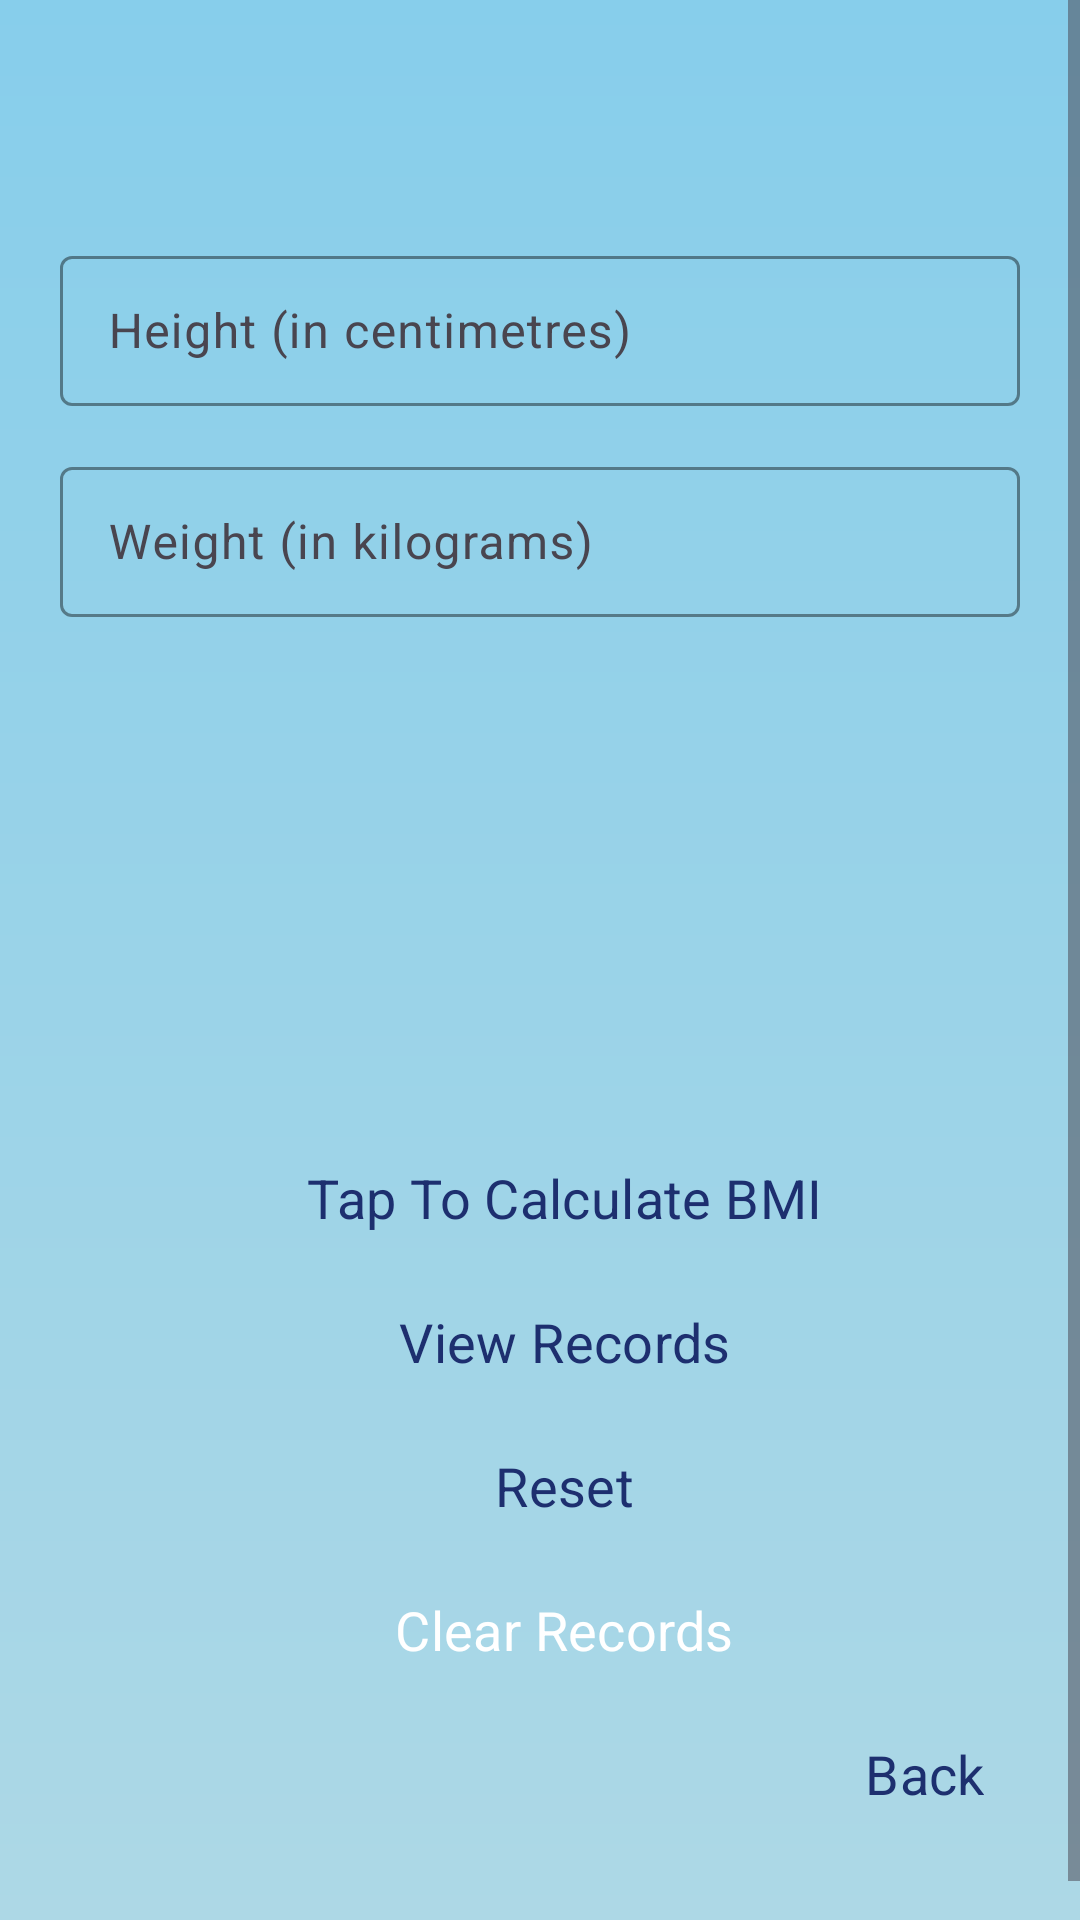

Layout XML and referenced resources for this Android screen:
<!-- AndroidManifest.xml: application theme Theme.MobileAppWrapped -->
<!-- res/layout/fragment_bmi.xml -->
<?xml version="1.0" encoding="utf-8"?>
<ScrollView xmlns:android="http://schemas.android.com/apk/res/android"
    xmlns:app="http://schemas.android.com/apk/res-auto"
    xmlns:tools="http://schemas.android.com/tools"
    android:id="@+id/main"
    android:layout_width="match_parent"
    android:layout_height="match_parent"
    android:background="?attr/customBackground"
    tools:context=".bmi.BMIFragment">

    <LinearLayout
        android:layout_width="match_parent"
        android:layout_height="wrap_content"
        android:orientation="vertical"
        android:padding="20dp">

        <Space
            android:layout_width="wrap_content"
            android:layout_height="60dp" />

        <com.google.android.material.textfield.TextInputLayout
            android:layout_width="match_parent"
            android:layout_height="wrap_content"
            android:layout_marginBottom="15dp"
            app:boxStrokeColor="?attr/colorOnPrimary"
            app:cursorColor="?attr/colorOnPrimary"
            app:endIconMode="clear_text"
            app:hintTextColor="?attr/colorOnPrimary"
            app:startIconDrawable="@drawable/height">

            <com.google.android.material.textfield.TextInputEditText
                android:id="@+id/height_input"
                android:layout_width="match_parent"
                android:layout_height="50dp"
                android:hint="@string/height"
                android:inputType="numberDecimal" />
        </com.google.android.material.textfield.TextInputLayout>

        <com.google.android.material.textfield.TextInputLayout
            android:layout_width="match_parent"
            android:layout_height="wrap_content"
            android:layout_marginBottom="15dp"
            app:boxStrokeColor="?attr/colorOnPrimary"
            app:cursorColor="?attr/colorOnPrimary"
            app:endIconMode="clear_text"
            app:hintTextColor="?attr/colorOnPrimary"
            app:startIconDrawable="@drawable/weight">

            <com.google.android.material.textfield.TextInputEditText
                android:id="@+id/weight_input"
                android:layout_width="match_parent"
                android:layout_height="50dp"
                android:hint="@string/weight"
                android:inputType="numberDecimal" />
        </com.google.android.material.textfield.TextInputLayout>

        <LinearLayout
            android:layout_width="match_parent"
            android:layout_height="wrap_content"
            android:orientation="vertical"
            android:paddingVertical="18dp">

            <TextView
                android:id="@+id/bmiDisplay"
                android:layout_width="wrap_content"
                android:layout_height="wrap_content"
                android:layout_gravity="center"
                android:paddingVertical="8dp"
                android:textAlignment="center"
                android:textAppearance="@style/TextAppearance.AppCompat.Display1"
                android:textColor="?attr/colorOnPrimary"
                tools:text="BMI Value" />

            <TextView
                android:id="@+id/weightShow"
                android:layout_width="wrap_content"
                android:layout_height="wrap_content"
                android:layout_gravity="center"
                android:paddingBottom="30dp"
                android:textAlignment="center"
                android:textAppearance="@style/TextAppearance.AppCompat.Display1"
                android:textColor="?attr/colorOnPrimary"
                tools:text="Weight Category" />

            <Button
                android:id="@+id/calcBMI"
                style="?android:attr/buttonBarButtonStyle"
                android:layout_width="wrap_content"
                android:layout_height="wrap_content"
                android:layout_gravity="center"
                android:backgroundTint="@color/Saffron"
                android:text="@string/buttonInstruction"
                android:textColor="@color/DelftBlue"
                android:textSize="18sp"
                app:icon="@drawable/calculate" />

            <Button
                android:id="@+id/viewRecordsBtn"
                style="?android:attr/buttonBarButtonStyle"
                android:layout_width="wrap_content"
                android:layout_height="wrap_content"
                android:layout_gravity="center"
                android:backgroundTint="@color/Saffron"
                android:text="@string/view_records"
                android:textColor="@color/DelftBlue"
                android:textSize="18sp"
                app:icon="@drawable/clipboard" />

            <Button
                android:id="@+id/resetBMI"
                style="?android:attr/buttonBarButtonStyle"
                android:layout_width="wrap_content"
                android:layout_height="wrap_content"
                android:layout_gravity="center"
                android:backgroundTint="@color/Saffron"
                android:text="@string/resetInstruction"
                android:textColor="@color/DelftBlue"
                android:textSize="18sp"
                app:icon="@drawable/restart" />

            <Button
                android:id="@+id/clearRecordsBtn"
                style="?android:attr/buttonBarButtonStyle"
                android:layout_width="wrap_content"
                android:layout_height="wrap_content"
                android:layout_gravity="center"
                android:backgroundTint="@color/red"
                android:text="@string/clear_records"
                android:textColor="@color/white"
                android:textSize="18sp"
                app:icon="@drawable/cancel" />


            <Button
                android:id="@+id/backBtn"
                style="?android:attr/buttonBarButtonStyle"
                android:layout_width="wrap_content"
                android:layout_height="wrap_content"
                android:layout_gravity="end"
                android:backgroundTint="@color/Saffron"
                android:text="@string/back"
                android:textColor="@color/DelftBlue"
                android:textSize="18sp"
                app:icon="@drawable/arrow_back" />
        </LinearLayout>
    </LinearLayout>
</ScrollView>
<!-- resources referenced by this layout -->
<resources>
  <color name="DelftBlue">#1D2F6F</color>
  <color name="Saffron">#FAC748</color>
  <color name="red">#F44336</color>
  <color name="white">#FFFFFFFF</color>
  <string name="back">Back</string>
  <string name="buttonInstruction">Tap To Calculate BMI</string>
  <string name="clear_records">Clear Records</string>
  
      CAMERA APP
  <string name="height">Height (in centimetres)</string>
  <string name="resetInstruction">Reset</string>
  <string name="view_records">View Records</string>
  <string name="weight">Weight (in kilograms)</string>
  <style name="Theme.MobileAppWrapped" parent="Theme.Material3.DayNight.NoActionBar">
          <item name="colorPrimary">@color/sky_blue</item>
          <item name="colorSecondary">@color/Saffron</item>
          <item name="colorOnPrimary">@color/DelftBlue</item>
          <item name="customBackground">@drawable/bg_gradient_light</item>
          <item name="cardBackgroundColor">@color/DelftBlue</item>
          <item name="fontFamily">@font/ubuntu_regular</item>
      </style>
  <color name="sky_blue">#87CEEB</color>
  <!-- drawable bg_gradient_light (drawable) -->
  <shape xmlns:android="http://schemas.android.com/apk/res/android" android:shape="rectangle">
      <gradient
          android:startColor="@color/light_blue"
          android:centerColor="#9AD3E8"
          android:endColor="@color/sky_blue"
          android:angle="90"/>
  </shape>
  <color name="light_blue">#ADD8E6</color>
</resources>
